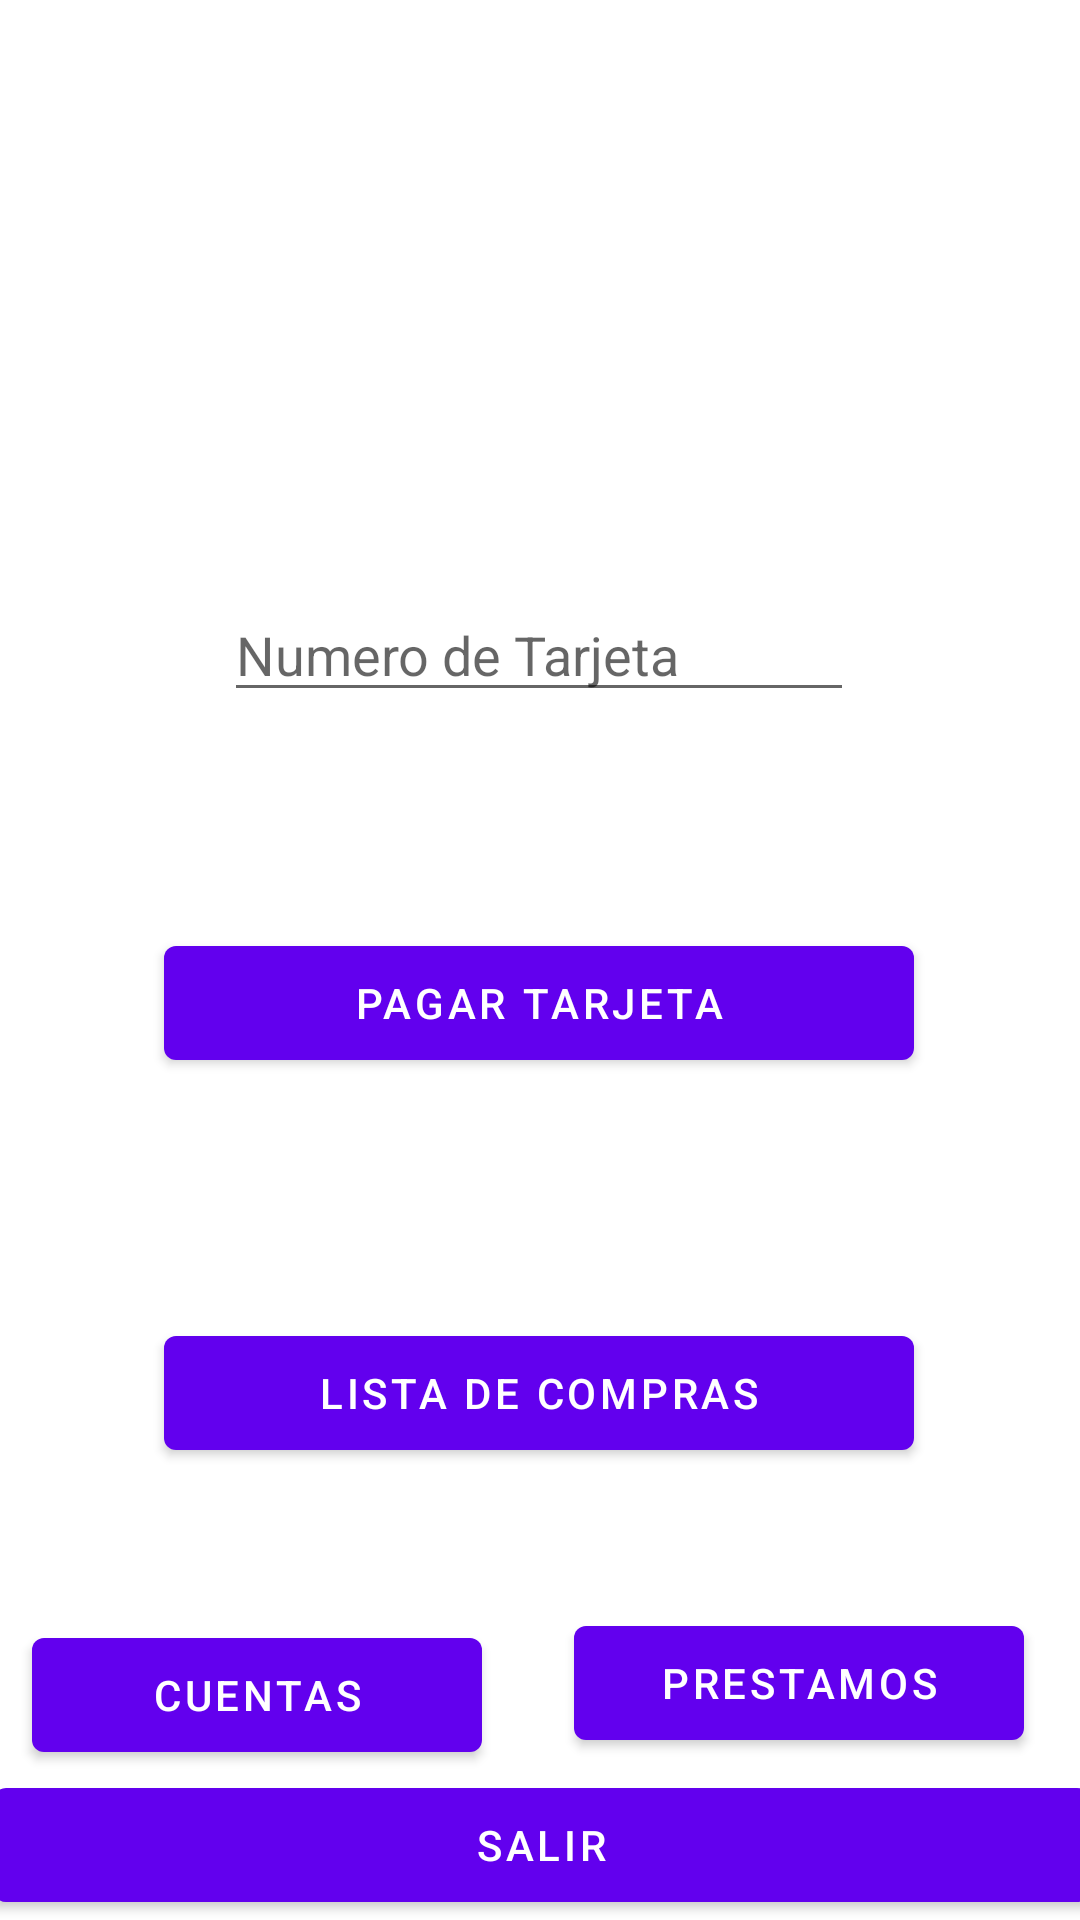

This screen was rendered from an Android layout file. Write that file and the resources it references.
<!-- AndroidManifest.xml: application theme Theme.SiSePuede -->
<!-- res/layout/fragment_card.xml -->
<?xml version="1.0" encoding="utf-8"?>
<androidx.constraintlayout.widget.ConstraintLayout xmlns:android="http://schemas.android.com/apk/res/android"
    xmlns:app="http://schemas.android.com/apk/res-auto"
    xmlns:tools="http://schemas.android.com/tools"
    android:layout_width="match_parent"
    android:layout_height="match_parent"
    tools:context=".CardFragment">

    <Button
        android:id="@+id/loanBtn"
        android:layout_width="150dp"
        android:layout_height="50dp"
        android:layout_marginBottom="4dp"
        android:text="@string/prestamos"
        app:layout_constraintBottom_toTopOf="@+id/exit_btn"
        app:layout_constraintEnd_toEndOf="parent"
        app:layout_constraintHorizontal_bias="0.911"
        app:layout_constraintStart_toStartOf="parent" />

    <Button
        android:id="@+id/exit_btn"
        android:layout_width="365dp"
        android:layout_height="50dp"
        android:text="@string/salir"
        app:layout_constraintBottom_toBottomOf="parent"
        app:layout_constraintEnd_toEndOf="parent"
        app:layout_constraintStart_toStartOf="parent" />

    <Button
        android:id="@+id/acc_Btn"
        android:layout_width="150dp"
        android:layout_height="50dp"
        android:text="@string/cuenta"
        app:layout_constraintBottom_toTopOf="@+id/exit_btn"
        app:layout_constraintEnd_toStartOf="@+id/loanBtn"
        app:layout_constraintHorizontal_bias="0.261"
        app:layout_constraintStart_toStartOf="parent" />

    <EditText
        android:id="@+id/card_num_text"
        android:layout_width="wrap_content"
        android:layout_height="wrap_content"
        android:layout_marginTop="196dp"
        android:ems="10"
        android:hint="@string/numero_tarjeta"
        android:inputType="textPersonName"
        app:layout_constraintEnd_toEndOf="parent"
        app:layout_constraintHorizontal_bias="0.497"
        app:layout_constraintStart_toStartOf="parent"
        app:layout_constraintTop_toTopOf="parent" />

    <Button
        android:id="@+id/mov_btn"
        android:layout_width="250dp"
        android:layout_height="50dp"
        android:layout_marginTop="72dp"
        android:text="@string/pagar"
        app:layout_constraintEnd_toEndOf="parent"
        app:layout_constraintHorizontal_bias="0.496"
        app:layout_constraintStart_toStartOf="parent"
        app:layout_constraintTop_toBottomOf="@+id/card_num_text" />

    <Button
        android:id="@+id/watch_card_btn"
        android:layout_width="250dp"
        android:layout_height="50dp"
        android:layout_marginTop="80dp"
        android:text="@string/lista_compras"
        app:layout_constraintEnd_toEndOf="parent"
        app:layout_constraintHorizontal_bias="0.496"
        app:layout_constraintStart_toStartOf="parent"
        app:layout_constraintTop_toBottomOf="@+id/mov_btn" />

</androidx.constraintlayout.widget.ConstraintLayout>
<!-- resources referenced by this layout -->
<resources>
  <string name="cuenta">Cuentas</string>
  <string name="lista_compras">Lista de Compras</string>
  <string name="numero_tarjeta">Numero de Tarjeta</string>
  <string name="pagar">Pagar Tarjeta</string>
  <string name="prestamos">Prestamos</string>
  <string name="salir">Salir</string>
  <style name="Theme.SiSePuede" parent="Theme.MaterialComponents.DayNight.DarkActionBar">
          
          <item name="colorPrimary">@color/purple_500</item>
          <item name="colorPrimaryVariant">@color/purple_700</item>
          <item name="colorOnPrimary">@color/white</item>
          
          <item name="colorSecondary">@color/teal_200</item>
          <item name="colorSecondaryVariant">@color/teal_700</item>
          <item name="colorOnSecondary">@color/black</item>
          
          <item name="android:statusBarColor" tools:targetApi="l">?attr/colorPrimaryVariant</item>
          
      </style>
  <!-- not gathered from this repository: default colours our renderer supplied (Android Studio template values) -->
  <color name="purple_500">#FF6200EE</color>
  <color name="purple_700">#FF3700B3</color>
  <color name="teal_200">#FF03DAC5</color>
  <color name="teal_700">#FF018786</color>
  <color name="black">#FF000000</color>
  <color name="white">#FFFFFFFF</color>
</resources>
